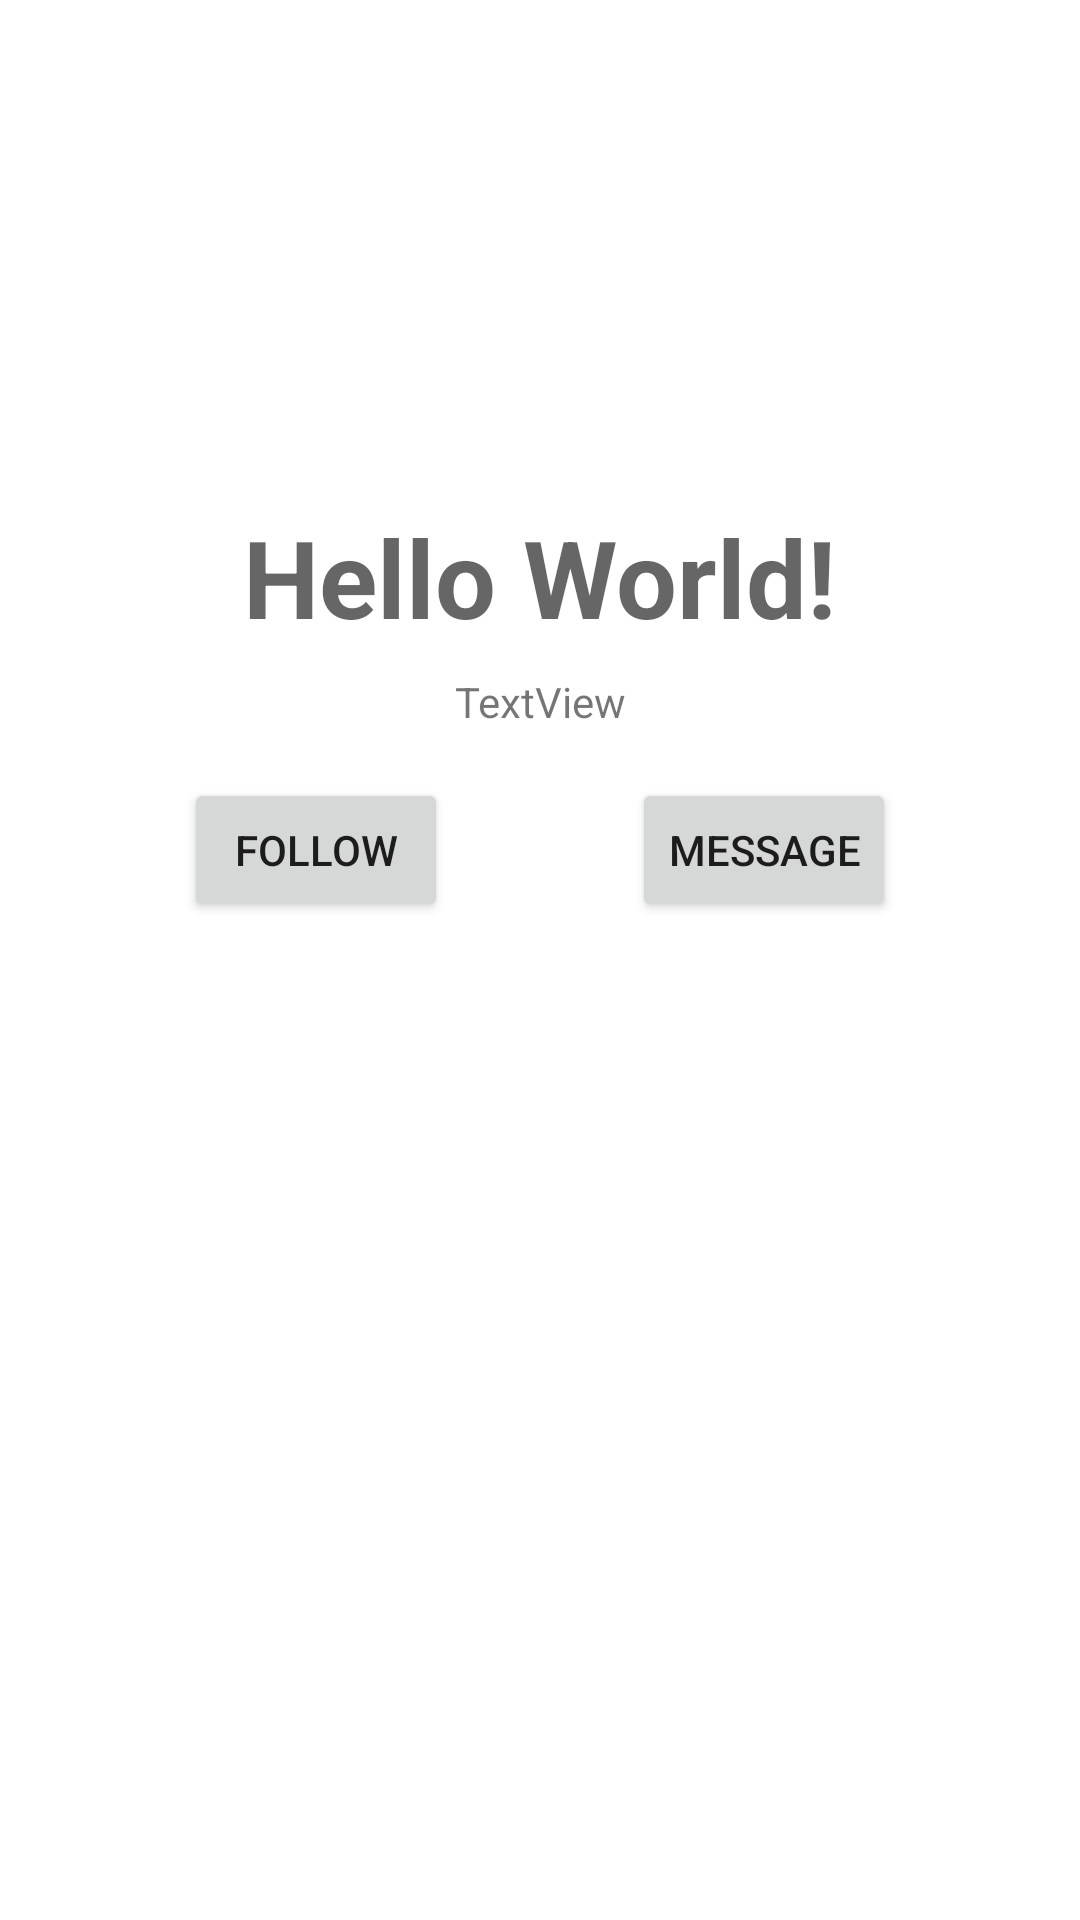

This screen was rendered from an Android layout file. Write that file and the resources it references.
<!-- AndroidManifest.xml: application theme Theme.Week2practical -->
<!-- res/layout/activity_main.xml -->
<?xml version="1.0" encoding="utf-8"?>
<androidx.constraintlayout.widget.ConstraintLayout xmlns:android="http://schemas.android.com/apk/res/android"
    xmlns:app="http://schemas.android.com/apk/res-auto"
    xmlns:tools="http://schemas.android.com/tools"
    android:layout_width="match_parent"
    android:layout_height="match_parent"
    tools:context=".MainActivity">

    <ScrollView
        android:layout_width="match_parent"
        android:layout_height="match_parent"
        tools:layout_editor_absoluteX="0dp"
        tools:layout_editor_absoluteY="0dp">

        <androidx.constraintlayout.widget.ConstraintLayout
            android:layout_width="match_parent"
            android:layout_height="wrap_content"
            android:orientation="vertical">

            <TextView
                android:id="@+id/displayName"
                android:layout_width="wrap_content"
                android:layout_height="wrap_content"
                android:layout_marginTop="8dp"
                android:text="Hello World!"
                android:textAppearance="@style/TextAppearance.AppCompat.Display1"
                android:textSize="36sp"
                android:textStyle="bold"
                app:layout_constraintEnd_toEndOf="parent"
                app:layout_constraintHorizontal_bias="0.5"
                app:layout_constraintStart_toStartOf="parent"
                app:layout_constraintTop_toBottomOf="@+id/imageview" />

            <TextView
                android:id="@+id/displayDesc"
                android:layout_width="wrap_content"
                android:layout_height="wrap_content"
                android:layout_marginStart="32dp"
                android:layout_marginTop="8dp"
                android:layout_marginEnd="32dp"
                android:text="TextView"
                android:textAlignment="center"
                app:layout_constraintEnd_toEndOf="parent"
                app:layout_constraintHorizontal_bias="0.5"
                app:layout_constraintStart_toStartOf="parent"
                app:layout_constraintTop_toBottomOf="@+id/displayName" />

            <Button
                android:id="@+id/btnMessage"
                android:layout_width="wrap_content"
                android:layout_height="wrap_content"
                android:layout_marginTop="16dp"
                android:text="Message"
                app:layout_constraintEnd_toEndOf="parent"
                app:layout_constraintHorizontal_bias="0.5"
                app:layout_constraintStart_toEndOf="@+id/btnFollow"
                app:layout_constraintTop_toBottomOf="@+id/displayDesc" />

            <ImageView
                android:id="@+id/imageview"
                android:layout_width="128dp"
                android:layout_height="128dp"
                android:layout_marginTop="32dp"
                app:layout_constraintEnd_toEndOf="parent"
                app:layout_constraintHorizontal_bias="0.5"
                app:layout_constraintStart_toStartOf="parent"
                app:layout_constraintTop_toTopOf="parent"
                app:srcCompat="@mipmap/ic_launcher_round" />

            <Button
                android:id="@+id/btnFollow"
                android:layout_width="wrap_content"
                android:layout_height="wrap_content"
                android:layout_marginTop="16dp"
                android:text="Follow"
                app:layout_constraintEnd_toStartOf="@+id/btnMessage"
                app:layout_constraintHorizontal_bias="0.5"
                app:layout_constraintStart_toStartOf="parent"
                app:layout_constraintTop_toBottomOf="@+id/displayDesc" />

        </androidx.constraintlayout.widget.ConstraintLayout>
    </ScrollView>
</androidx.constraintlayout.widget.ConstraintLayout>
<!-- resources referenced by this layout -->
<resources>
  <style name="Theme.Week2practical" parent="Theme.MaterialComponents.DayNight.DarkActionBar">
          
          <item name="colorPrimary">@color/purple_500</item>
          <item name="colorPrimaryVariant">@color/purple_700</item>
          <item name="colorOnPrimary">@color/white</item>
          
          <item name="colorSecondary">@color/teal_200</item>
          <item name="colorSecondaryVariant">@color/teal_700</item>
          <item name="colorOnSecondary">@color/black</item>
          
          <item name="android:statusBarColor" tools:targetApi="l">?attr/colorPrimaryVariant</item>
          
      </style>
  <!-- not gathered from this repository: default colours our renderer supplied (Android Studio template values) -->
  <color name="purple_500">#FF6200EE</color>
  <color name="purple_700">#FF3700B3</color>
  <color name="teal_200">#FF03DAC5</color>
  <color name="teal_700">#FF018786</color>
  <color name="black">#FF000000</color>
  <color name="white">#FFFFFFFF</color>
</resources>
